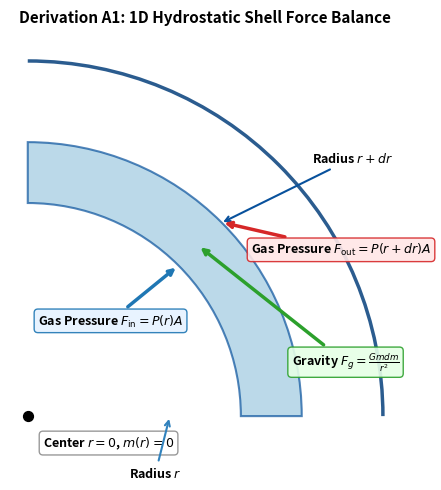
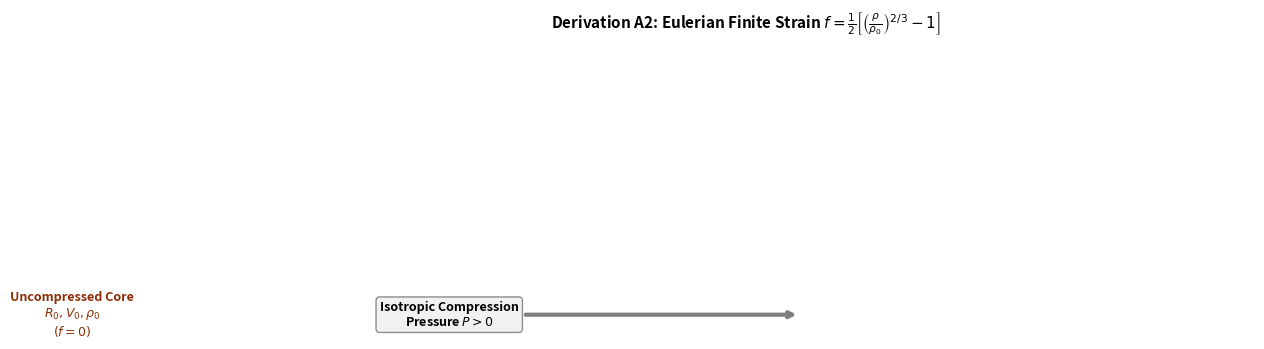
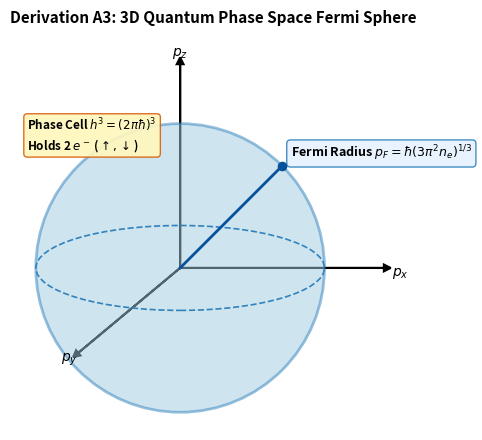
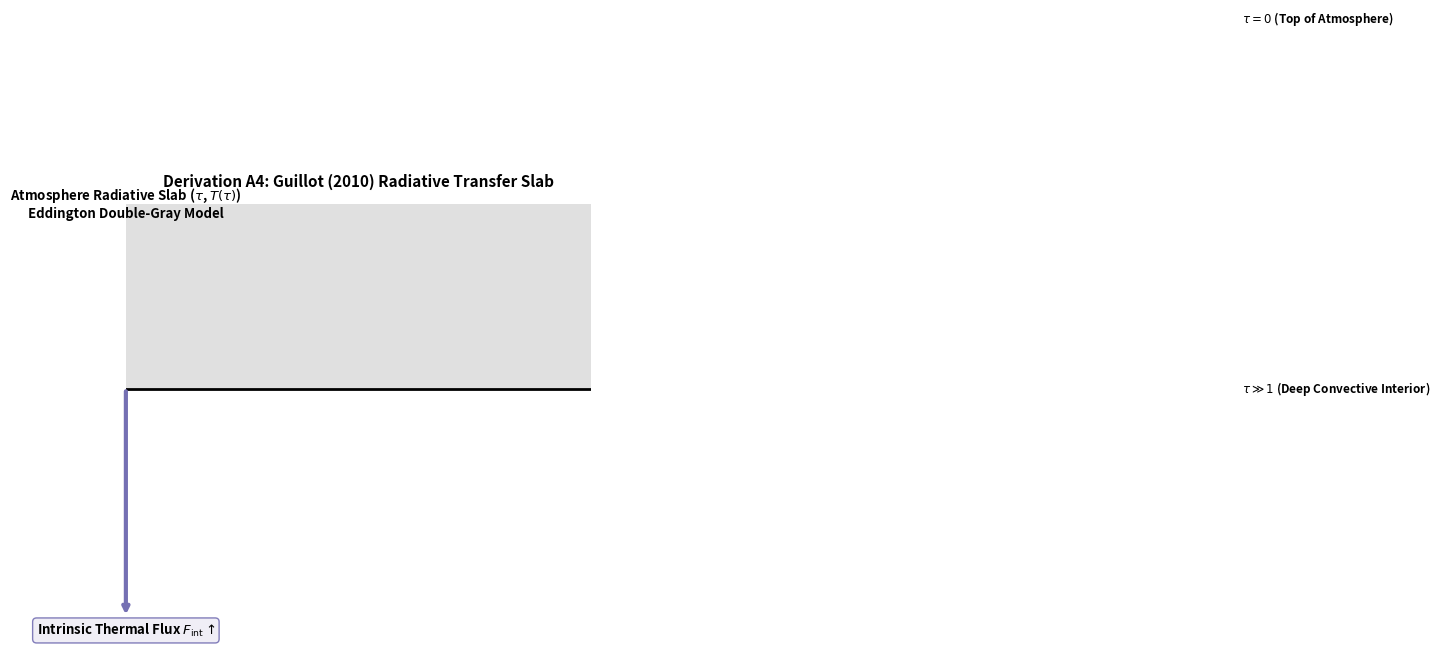
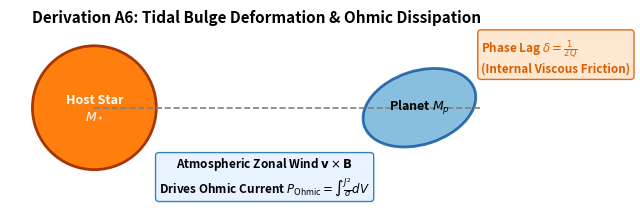
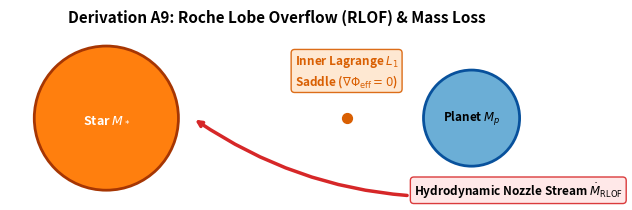

The matplotlib source for these figures, in order:
"""
Render publication-quality 2D vector geometric diagrams for Appendix derivations.
Ensures elegant text positioning, proper margins, and zero overlaps.
"""

import os
import numpy as np
import matplotlib.pyplot as plt
import matplotlib.patches as patches

def render_hydrostatic_diagram():
    fig, ax = plt.subplots(figsize=(6, 5))
    ax.set_aspect('equal')
    ax.axis('off')

    # Outer planet sphere sector
    arc = patches.Arc((0, 0), 7.0, 7.0, angle=0, theta1=0, theta2=90, color='#2b5c8f', lw=2.5)
    ax.add_patch(arc)

    # Shell element
    shell = patches.Wedge((0, 0), 2.7, 0, 90, width=0.6, facecolor='#9ecae1', edgecolor='#08519c', alpha=0.7, lw=1.5)
    ax.add_patch(shell)

    # Center marker & label
    ax.scatter([0], [0], color='black', s=50, zorder=5)
    ax.text(0.15, -0.3, r"Center $r=0$, $m(r)=0$", fontsize=9, fontweight='bold', bbox=dict(boxstyle='round,pad=0.3', facecolor='white', edgecolor='gray', alpha=0.8))

    # Radius arrows
    ax.annotate(r"Radius $r$", xy=(1.4, 0), xytext=(1.0, -0.6),
                arrowprops=dict(arrowstyle='->', color='#3182bd', lw=1.5), fontsize=9, fontweight='bold')
    ax.annotate(r"Radius $r+dr$", xy=(1.9, 1.9), xytext=(2.8, 2.5),
                arrowprops=dict(arrowstyle='->', color='#08519c', lw=1.5), fontsize=9, fontweight='bold')

    # Force Vectors
    ax.annotate(r"Gas Pressure $F_{\mathrm{in}} = P(r) A$", xy=(1.48, 1.48), xytext=(0.1, 0.9),
                arrowprops=dict(arrowstyle='->', color='#1f77b4', lw=2.5), fontsize=9, fontweight='bold',
                bbox=dict(boxstyle='round,pad=0.3', facecolor='#e6f2ff', edgecolor='#1f77b4', alpha=0.9))
    
    ax.annotate(r"Gas Pressure $F_{\mathrm{out}} = P(r+dr) A$", xy=(1.91, 1.91), xytext=(2.2, 1.6),
                arrowprops=dict(arrowstyle='->', color='#d62728', lw=2.5), fontsize=9, fontweight='bold',
                bbox=dict(boxstyle='round,pad=0.3', facecolor='#ffe6e6', edgecolor='#d62728', alpha=0.9))
    
    ax.annotate(r"Gravity $F_g = \frac{G m dm}{r^2}$", xy=(1.68, 1.68), xytext=(2.6, 0.5),
                arrowprops=dict(arrowstyle='->', color='#2ca02c', lw=2.5), fontsize=9, fontweight='bold',
                bbox=dict(boxstyle='round,pad=0.3', facecolor='#e6ffe6', edgecolor='#2ca02c', alpha=0.9))

    ax.set_title("Derivation A1: 1D Hydrostatic Shell Force Balance", fontsize=11, fontweight='bold', pad=15)
    plt.tight_layout()
    fig.savefig("outputs/derivation_hydrostatic_geom.pdf", bbox_inches='tight', dpi=300)
    fig.savefig("paper/figures/derivation_hydrostatic_geom.pdf", bbox_inches='tight', dpi=300)
    plt.close(fig)

def render_core_strain_diagram():
    fig, ax = plt.subplots(figsize=(6.5, 3.5))
    ax.set_aspect('equal')
    ax.axis('off')

    # Uncompressed Core
    c1 = patches.Circle((-2.0, 0), 1.2, facecolor='#fdd0a2', edgecolor='#e6550d', lw=2.5)
    ax.add_patch(c1)
    ax.text(-2.0, 0, r"Uncompressed Core" + "\n" + r"$R_0, V_0, \rho_0$" + "\n" + r"$(f = 0)$",
             ha='center', va='center', fontsize=9, fontweight='bold', color='#8c2d04')

    # Compression Arrow
    ax.annotate(r"Isotropic Compression" + "\n" + r"Pressure $P > 0$", xy=(0.7, 0), xytext=(-0.6, 0),
                arrowprops=dict(arrowstyle='->', color='#7f7f7f', lw=3.0),
                ha='center', va='center', fontsize=9, fontweight='bold',
                bbox=dict(boxstyle='round,pad=0.3', facecolor='#f0f0f0', edgecolor='gray', alpha=0.9))

    # Compressed Core
    c2 = patches.Circle((2.2, 0), 0.8, facecolor='#e6550d', edgecolor='#7f2704', lw=2.5)
    ax.add_patch(c2)
    ax.text(2.2, 0, r"Compressed Core" + "\n" + r"$R, V, \rho$" + "\n" + r"$(f > 0)$",
             ha='center', va='center', fontsize=8.5, fontweight='bold', color='white')

    ax.set_title(r"Derivation A2: Eulerian Finite Strain $f = \frac{1}{2}\left[\left(\frac{\rho}{\rho_0}\right)^{2/3} - 1\right]$", fontsize=11, fontweight='bold', pad=12)
    plt.tight_layout()
    fig.savefig("outputs/derivation_core_strain_geom.pdf", bbox_inches='tight', dpi=300)
    fig.savefig("paper/figures/derivation_core_strain_geom.pdf", bbox_inches='tight', dpi=300)
    plt.close(fig)

def render_fermi_sphere_diagram():
    fig, ax = plt.subplots(figsize=(5.5, 4.5))
    ax.set_aspect('equal')
    ax.axis('off')

    # Axes
    ax.arrow(0, 0, 2.4, 0, head_width=0.08, head_length=0.08, fc='black', ec='black', lw=1.5)
    ax.arrow(0, 0, 0, 2.4, head_width=0.08, head_length=0.08, fc='black', ec='black', lw=1.5)
    ax.arrow(0, 0, -1.2, -1.0, head_width=0.08, head_length=0.08, fc='black', ec='black', lw=1.5)

    ax.text(2.5, -0.1, r"$p_x$", fontsize=10, fontweight='bold')
    ax.text(-0.1, 2.5, r"$p_z$", fontsize=10, fontweight='bold')
    ax.text(-1.4, -1.1, r"$p_y$", fontsize=10, fontweight='bold')

    # Fermi Sphere
    fermi = patches.Circle((0, 0), 1.7, facecolor='#9ecae1', edgecolor='#3182bd', alpha=0.5, lw=2)
    ax.add_patch(fermi)
    ax.add_patch(patches.Ellipse((0, 0), 3.4, 1.0, fill=False, edgecolor='#3182bd', ls='--', lw=1.2))

    # Radius vector & annotation
    ax.plot([0, 1.20], [0, 1.20], color='#08519c', lw=2.0)
    ax.scatter([1.20], [1.20], color='#08519c', s=35, zorder=5)

    ax.text(1.3, 1.3, r"Fermi Radius $p_F = \hbar(3\pi^2 n_e)^{1/3}$", fontsize=9, fontweight='bold',
            bbox=dict(boxstyle='round,pad=0.3', facecolor='#e6f2ff', edgecolor='#3182bd', alpha=0.9))

    # Quantum cell annotation
    ax.text(-1.8, 1.4, r"Phase Cell $h^3 = (2\pi\hbar)^3$" + "\n" + r"Holds 2 $e^-$ ($\uparrow, \downarrow$)",
            fontsize=8.5, fontweight='bold', bbox=dict(boxstyle='round,pad=0.3', facecolor='#fff7bc', edgecolor='#d95f0e', alpha=0.9))

    ax.set_title("Derivation A3: 3D Quantum Phase Space Fermi Sphere", fontsize=11, fontweight='bold', pad=12)
    plt.tight_layout()
    fig.savefig("outputs/derivation_fermi_sphere_geom.pdf", bbox_inches='tight', dpi=300)
    fig.savefig("paper/figures/derivation_fermi_sphere_geom.pdf", bbox_inches='tight', dpi=300)
    plt.close(fig)

def render_radiative_slab_diagram():
    fig, ax = plt.subplots(figsize=(6, 4))
    ax.axis('off')

    # Atmosphere Slab
    slab = patches.Rectangle((-2.2, 0.4), 4.4, 1.2, facecolor='#e0e0e0', edgecolor='black', lw=2.0)
    ax.add_patch(slab)
    ax.text(0, 1.0, r"Atmosphere Radiative Slab ($\tau$, $T(\tau)$)" + "\n" + r"Eddington Double-Gray Model",
            ha='center', va='center', fontsize=9.5, fontweight='bold')

    # Incoming Stellar Irradiation
    ax.annotate(r"Incoming Stellar Flux $F_{\mathrm{irr}} \downarrow$", xy=(0, 1.6), xytext=(0, 2.4),
                arrowprops=dict(arrowstyle='->', color='#e6550d', lw=3.0), ha='center', fontsize=9.5, fontweight='bold',
                bbox=dict(boxstyle='round,pad=0.3', facecolor='#fee6ce', edgecolor='#e6550d', alpha=0.9))

    # Intrinsic Interior Heat
    ax.annotate(r"Intrinsic Thermal Flux $F_{\mathrm{int}} \uparrow$", xy=(0, 0.4), xytext=(0, -0.4),
                arrowprops=dict(arrowstyle='<-', color='#7570b3', lw=3.0), ha='center', fontsize=9.5, fontweight='bold',
                bbox=dict(boxstyle='round,pad=0.3', facecolor='#efedf5', edgecolor='#7570b3', alpha=0.9))

    # Optical depth boundaries
    ax.text(2.4, 1.6, r"$\tau = 0$ (Top of Atmosphere)", fontsize=8.5, fontweight='bold', va='center')
    ax.text(2.4, 0.4, r"$\tau \gg 1$ (Deep Convective Interior)", fontsize=8.5, fontweight='bold', va='center')

    ax.set_title("Derivation A4: Guillot (2010) Radiative Transfer Slab", fontsize=11, fontweight='bold', pad=12)
    plt.tight_layout()
    fig.savefig("outputs/derivation_radiative_slab_geom.pdf", bbox_inches='tight', dpi=300)
    fig.savefig("paper/figures/derivation_radiative_slab_geom.pdf", bbox_inches='tight', dpi=300)
    plt.close(fig)

def render_tidal_bulge_diagram():
    fig, ax = plt.subplots(figsize=(6.5, 4))
    ax.set_aspect('equal')
    ax.axis('off')

    # Star
    star = patches.Circle((-2.2, 0), 0.8, facecolor='#ff7f0e', edgecolor='#a63603', lw=2.0)
    ax.add_patch(star)
    ax.text(-2.2, 0, r"Host Star" + "\n" + r"$M_*$", ha='center', va='center', fontweight='bold', color='white', fontsize=9)

    # Line of centers
    ax.plot([-2.2, 2.8], [0, 0], ls='--', color='gray', lw=1.2)

    # Deformed Planet Ellipse
    planet = patches.Ellipse((2.0, 0), 1.5, 0.95, angle=18, facecolor='#6baed6', edgecolor='#08519c', alpha=0.8, lw=2.0)
    ax.add_patch(planet)
    ax.text(2.0, 0, r"Planet $M_p$", ha='center', va='center', color='black', fontweight='bold', fontsize=9)

    # Phase lag angle arc
    ax.text(2.8, 0.45, r"Phase Lag $\delta = \frac{1}{2Q}$" + "\n" + r"(Internal Viscous Friction)",
            fontsize=8.5, color='#d95f02', fontweight='bold',
            bbox=dict(boxstyle='round,pad=0.3', facecolor='#fee6ce', edgecolor='#d95f02', alpha=0.9))

    # Atmospheric wind / Ohmic current annotation
    ax.text(0.0, -1.1, r"Atmospheric Zonal Wind $\mathbf{v} \times \mathbf{B}$" + "\n" + r"Drives Ohmic Current $P_{\mathrm{Ohmic}} = \int \frac{J^2}{\sigma} dV$",
            ha='center', fontsize=8.5, fontweight='bold',
            bbox=dict(boxstyle='round,pad=0.3', facecolor='#e6f2ff', edgecolor='#1f77b4', alpha=0.9))

    ax.set_title("Derivation A6: Tidal Bulge Deformation & Ohmic Dissipation", fontsize=11, fontweight='bold', pad=12)
    plt.tight_layout()
    fig.savefig("outputs/derivation_tidal_bulge_geom.pdf", bbox_inches='tight', dpi=300)
    fig.savefig("paper/figures/derivation_tidal_bulge_geom.pdf", bbox_inches='tight', dpi=300)
    plt.close(fig)

def render_roche_lobe_diagram():
    fig, ax = plt.subplots(figsize=(6.5, 4))
    ax.set_aspect('equal')
    ax.axis('off')

    # Star
    star = patches.Circle((-2.0, 0), 0.75, facecolor='#ff7f0e', edgecolor='#a63603', lw=2.0)
    ax.add_patch(star)
    ax.text(-2.0, 0, r"Star $M_*$", ha='center', va='center', fontweight='bold', color='white', fontsize=9)

    # Overflowing Planet
    planet = patches.Circle((1.8, 0), 0.5, facecolor='#6baed6', edgecolor='#08519c', lw=2.0)
    ax.add_patch(planet)
    ax.text(1.8, 0, r"Planet $M_p$", ha='center', va='center', color='black', fontweight='bold', fontsize=8.5)

    # L1 saddle point marker
    ax.scatter([0.5], [0], color='#d95f02', s=50, zorder=5)
    ax.text(0.5, 0.35, r"Inner Lagrange $L_1$" + "\n" + r"Saddle ($\nabla \Phi_{\mathrm{eff}} = 0$)",
            ha='center', color='#d95f02', fontsize=8.5, fontweight='bold',
            bbox=dict(boxstyle='round,pad=0.3', facecolor='#fee6ce', edgecolor='#d95f02', alpha=0.9))

    # Gas stream
    ax.annotate(r"Hydrodynamic Nozzle Stream $\dot{M}_{\mathrm{RLOF}}$", xy=(-1.1, 0), xytext=(1.2, -0.8),
                arrowprops=dict(arrowstyle='->', color='#d62728', lw=2.5, connectionstyle="arc3,rad=-0.2"),
                fontsize=8.5, fontweight='bold',
                bbox=dict(boxstyle='round,pad=0.3', facecolor='#ffe6e6', edgecolor='#d62728', alpha=0.9))

    ax.set_title("Derivation A9: Roche Lobe Overflow (RLOF) & Mass Loss", fontsize=11, fontweight='bold', pad=12)
    plt.tight_layout()
    fig.savefig("outputs/derivation_roche_lobe_geom.pdf", bbox_inches='tight', dpi=300)
    fig.savefig("paper/figures/derivation_roche_lobe_geom.pdf", bbox_inches='tight', dpi=300)
    plt.close(fig)

def main():
    os.makedirs("outputs", exist_ok=True)
    os.makedirs("paper/figures", exist_ok=True)
    print("Rendering 2D vector geometric derivation diagrams with elegant text placement...")
    render_hydrostatic_diagram()
    render_core_strain_diagram()
    render_fermi_sphere_diagram()
    render_radiative_slab_diagram()
    render_tidal_bulge_diagram()
    render_roche_lobe_diagram()
    print("All geometric derivation PDF diagrams rendered successfully to paper/figures/.")

if __name__ == "__main__":
    main()
